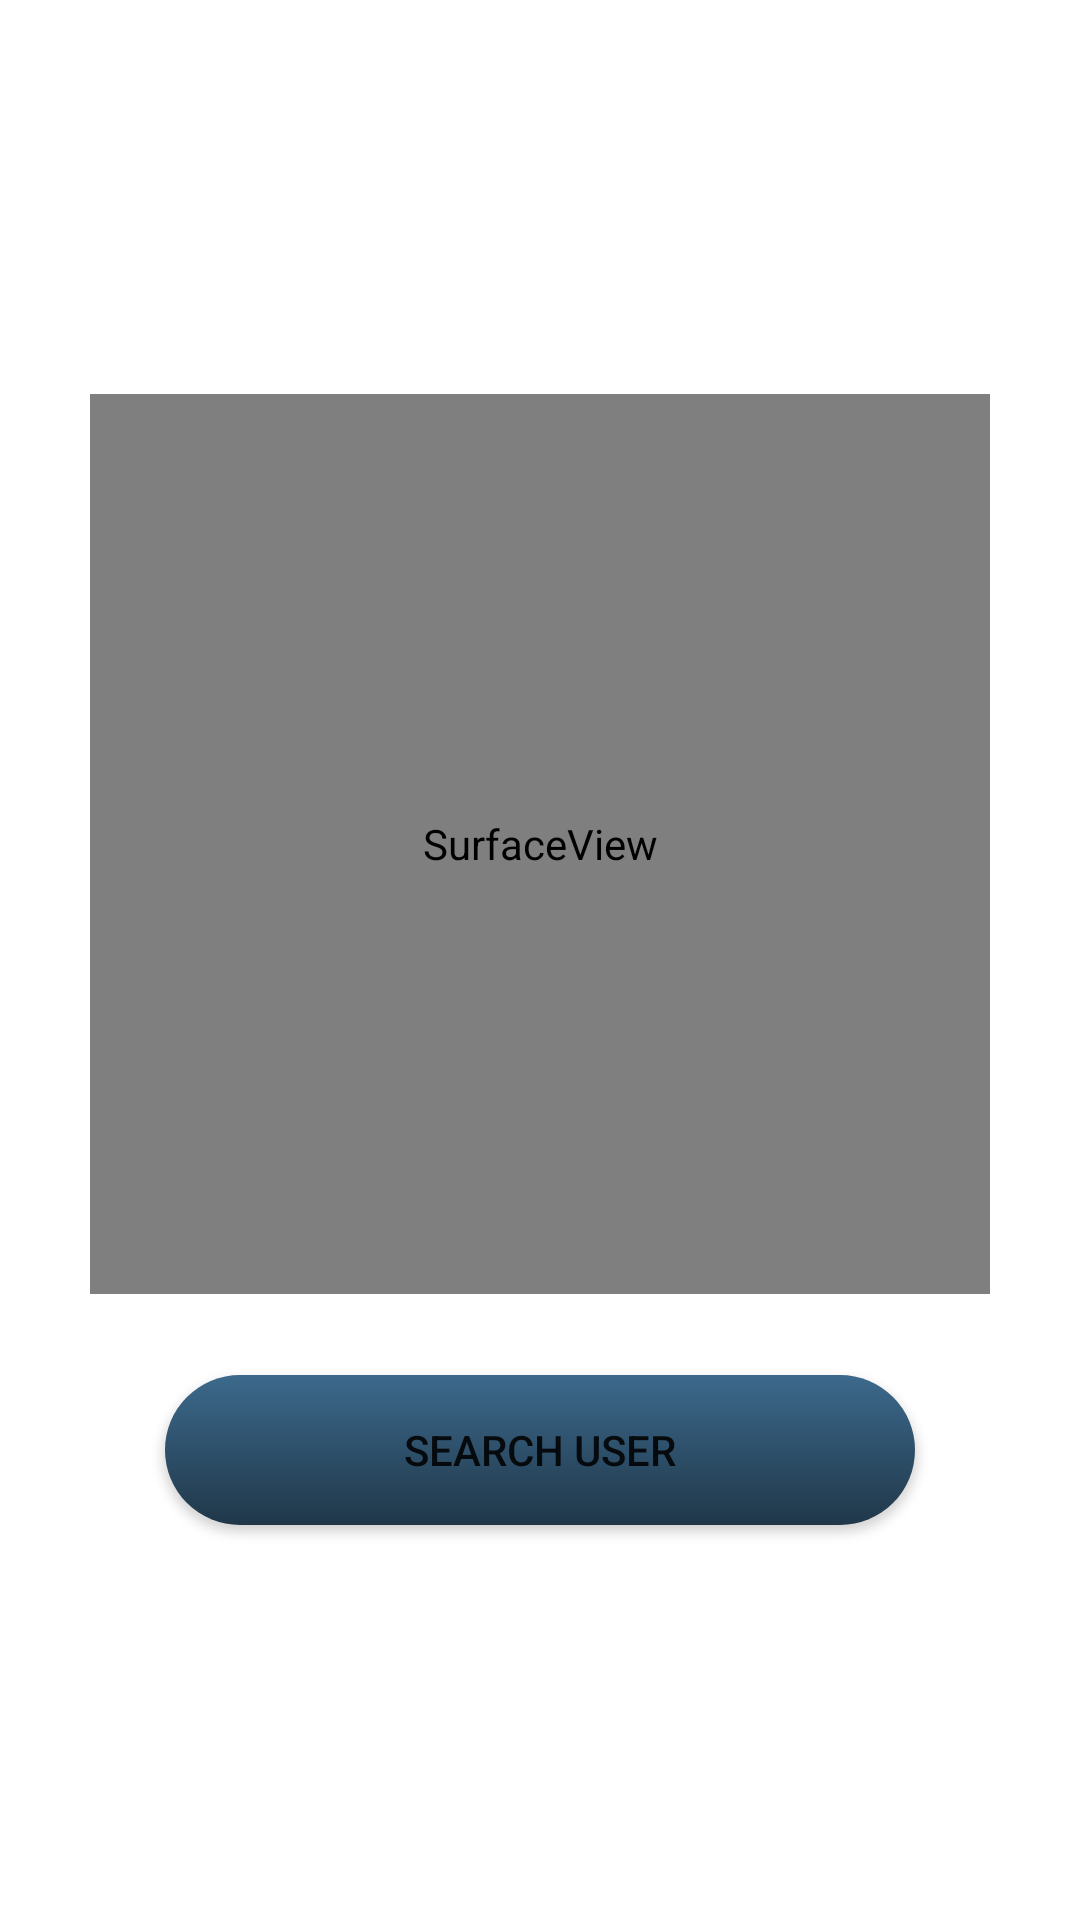

The Android layout XML behind this screen, and the referenced resources:
<!-- AndroidManifest.xml: application theme Theme.LicenceTracker -->
<!-- res/layout/qr_dialog_box.xml -->
<?xml version="1.0" encoding="utf-8"?>
<LinearLayout xmlns:android="http://schemas.android.com/apk/res/android"
    xmlns:app="http://schemas.android.com/apk/res-auto"
    android:orientation="vertical"
    android:layout_width="320dp"
    android:layout_height="wrap_content"
    android:gravity="center"
    android:background="@color/white">

    <SurfaceView
        android:id="@+id/surfaceView"
        android:layout_width="300dp"
        android:layout_height="300dp"
        android:layout_marginTop="10dp"
        android:layout_above="@+id/btnAction"
        android:layout_alignParentLeft="true"
        android:layout_alignParentStart="true"
        android:layout_centerVertical="true" />

    <TextView
        android:id="@+id/txtBarcodeValue"
        android:layout_width="wrap_content"
        android:layout_height="wrap_content"
        android:layout_alignParentTop="true"
        android:text="No Barcode Detected"
        android:textColor="@android:color/white"
        android:textSize="20sp" />


    <Button
        android:id="@+id/btnAction"
        android:layout_width="250dp"
        android:layout_height="50dp"
        android:layout_marginBottom="10dp"
        android:layout_alignParentBottom="true"
        android:text="Search User"
        android:background="@drawable/button_background"
        app:backgroundTint="@null"/>

</LinearLayout>
<!-- resources referenced by this layout -->
<resources>
  <color name="white">#FFFFFFFF</color>
  <!-- drawable button_background (drawable) -->
  <?xml version="1.0" encoding="utf-8"?>
  <shape xmlns:android="http://schemas.android.com/apk/res/android">
  
      <gradient
          android:startColor="@color/blue1"
          android:endColor="@color/blue2"
          android:angle="-90"/>
  
      <corners android:radius="50dp"/>
  
  </shape>
  <style name="Theme.LicenceTracker" parent="Theme.MaterialComponents.DayNight.NoActionBar">
          
          <item name="colorPrimary">@color/purple_500</item>
          <item name="colorPrimaryVariant">@color/purple_700</item>
          <item name="colorOnPrimary">@color/white</item>
          
          <item name="colorSecondary">@color/teal_200</item>
          <item name="colorSecondaryVariant">@color/teal_700</item>
          <item name="colorOnSecondary">@color/black</item>
          
          <item name="android:statusBarColor" tools:targetApi="l">?attr/colorPrimaryVariant</item>
          
      </style>
  <color name="blue1">#3C698C</color>
  <color name="blue2">#203749</color>
  <color name="purple_500">#FF6200EE</color>
  <color name="purple_700">#FF3700B3</color>
  <color name="teal_200">#FF03DAC5</color>
  <color name="teal_700">#FF018786</color>
  <color name="black">#FF000000</color>
</resources>
